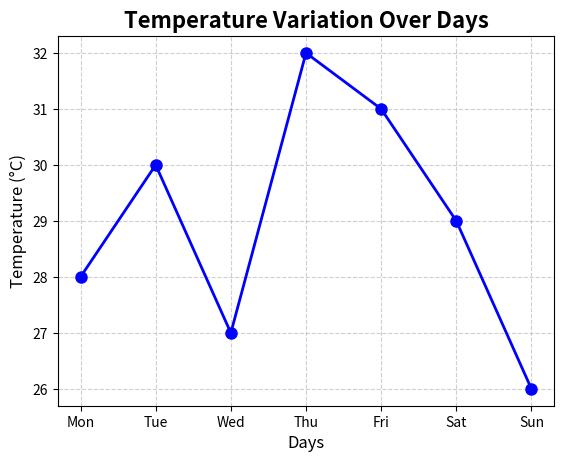

This figure's Python source:
import matplotlib.pyplot as plt

days = ['Mon', 'Tue', 'Wed', 'Thu', 'Fri', 'Sat', 'Sun']
temperature = [28, 30, 27, 32, 31, 29, 26]

plt.plot(days, temperature, marker='o', linestyle='-', color='blue', linewidth=2, markersize=8)
plt.title('Temperature Variation Over Days', fontsize=16, fontweight='bold')
plt.xlabel('Days', fontsize=12)
plt.ylabel('Temperature (°C)', fontsize=12)
plt.grid(True, linestyle='--', alpha=0.6)
plt.show()
